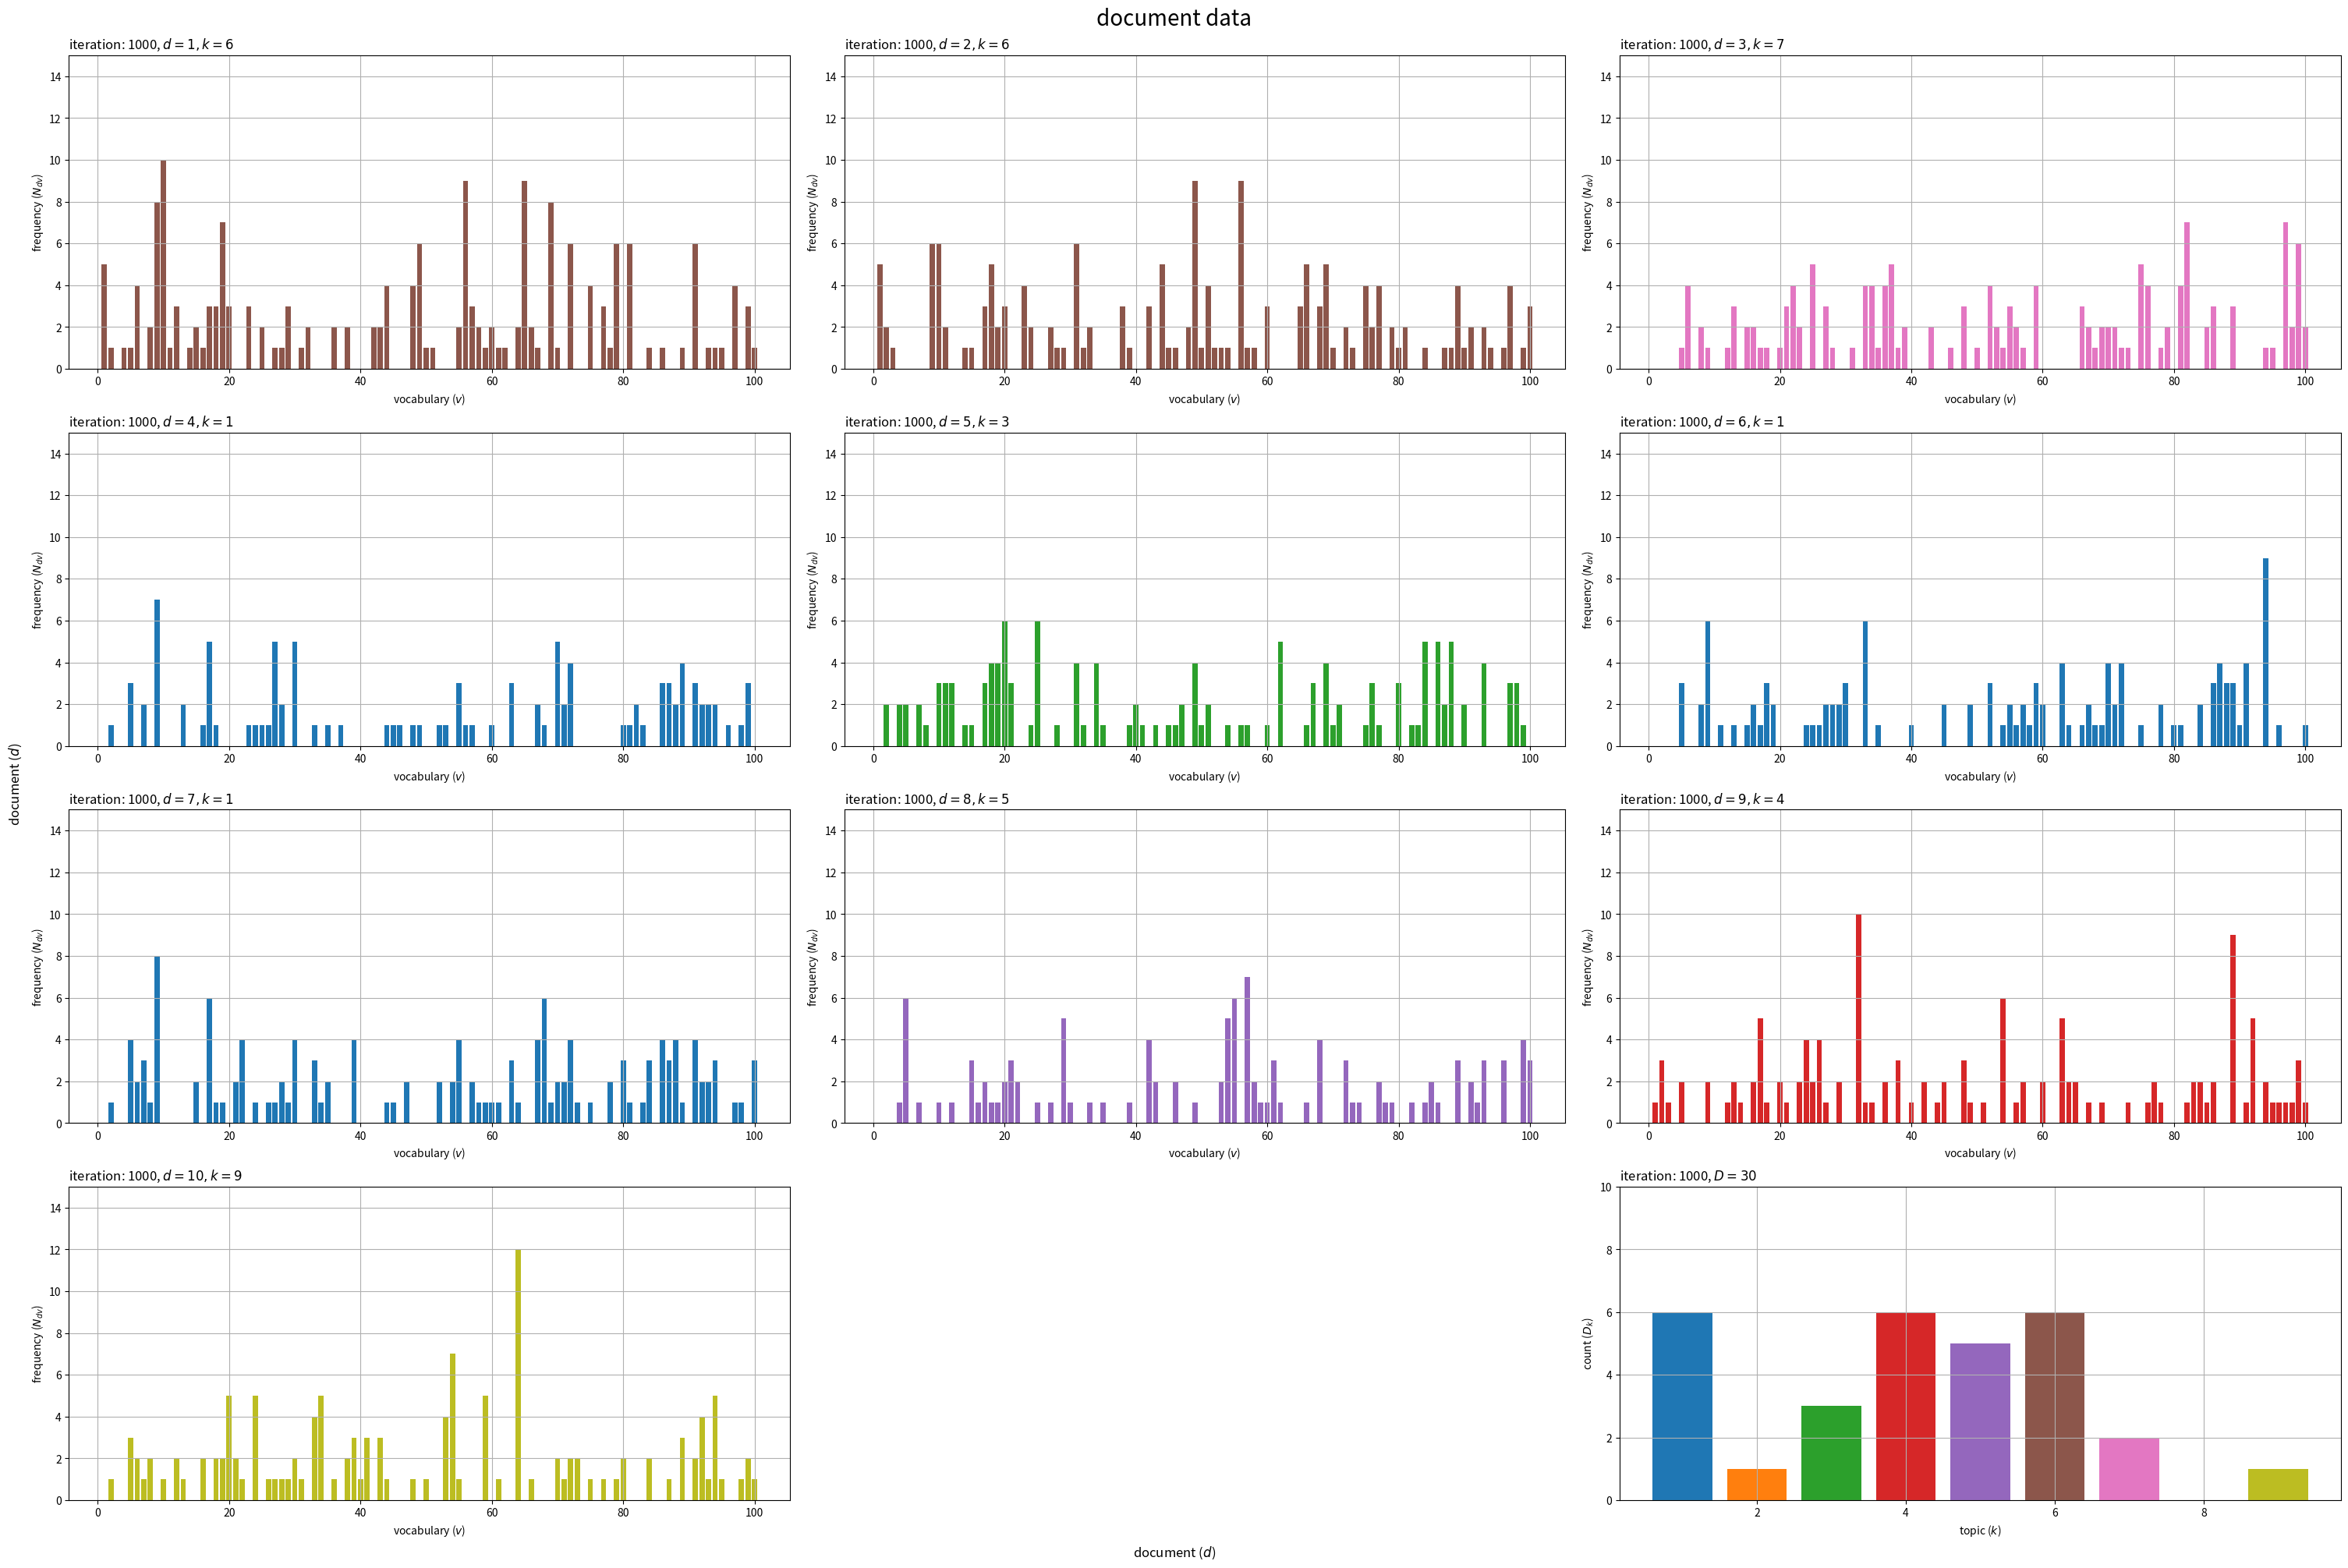

Recreate this plot in Python. (Note: this script raises an exception after producing the figure.)

# chapter 3.5
# 混合ユニグラムモデル
# 崩壊型ギブスサンプリング
# パラメータが一様な場合

# %%

# 利用ライブラリ
import numpy as np
from scipy.special import loggamma, digamma
import matplotlib.pyplot as plt
from matplotlib.animation import FuncAnimation

# %%

### 簡易文書データの作成：(混合モデル)
# (詳細はgenerative_process.pyを参照)

# 文書数を指定
D = 30

# 語彙数を指定
V = 100

# トピック数を指定
true_K = 10

# ハイパーパラメータを指定
true_alpha = 1.0 # トピック分布
true_beta  = 1.0 # 語彙分布

# トピック分布を生成
true_theta_k = np.random.dirichlet(
    alpha=np.repeat(true_alpha, repeats=true_K), 
    size=1
).reshape(true_K)

# 語彙分布を生成
true_phi_kv = np.random.dirichlet(
    alpha=np.repeat(true_beta, repeats=V), 
    size=true_K
)

# 受け皿を初期化
w_dic = {} # 文書ごとの各単語の語彙
true_z_d = np.tile(np.nan, reps=D) # 各文書のトピック
N_d  = np.zeros(shape=D, dtype='int')      # 各文書の単語数
N_dv = np.zeros(shape=(D, V), dtype='int') # 文書ごとの各語彙の単語数

# 文書データを生成
for d in range(D): # 文書ごと
    
    # トピックを生成
    k = np.random.choice(a=np.arange(true_K), size=1, p=true_theta_k).item() # (カテゴリ乱数)
    
    # トピックを割当
    true_z_d[d] = k

    # 単語数を生成
    N_d[d] = np.random.randint(low=100, high=200, size=1) # 下限・上限を指定

    # 受け皿を初期化
    tmp_w_n = np.repeat(np.nan, repeats=N_d[d]) # 各単語の語彙
    
    for n in range(N_d[d]): # 単語ごと

        # 語彙を生成
        v = np.random.choice(a=np.arange(V), size=1, p=true_phi_kv[k]).item() # (カテゴリ乱数)
        
        # 語彙を割当
        tmp_w_n[n] = v

        # 頻度をカウント
        N_dv[d, v] += 1
    
    # データを記録
    w_dic[d] = tmp_w_n.copy()
    
    # 途中経過を表示
    print(f'document: {d+1}, words: {N_d[d]}, topic: {k+1}')

# %%

### パラメータの初期化

# 文書数を取得
D = N_dv.shape[0]

# 語彙数を取得
V = N_dv.shape[1]

# 各文書の単語数を取得
N_d = N_dv.sum(axis=1)

# トピック数を指定
K = 9

# ハイパーパラメータの初期値を指定
alpha = 1.0 # トピック分布
beta  = 1.0 # 語彙分布

# 各文書のトピックを初期化
z_d = np.tile(np.nan, reps=D)

# 各トピックの割り当て文書数を初期化
D_k = np.zeros(shape=K)

# 語彙ごとの各トピックの割り当て単語数を初期化
N_kv = np.zeros(shape=(K, V))

# 各トピックの割り当て単語数を初期化
N_k = np.zeros(shape=K)

# %%

### 推論

# 試行回数を指定
max_iter = 1000

# 初期値を記録
trace_z_lt     = [z_d.copy()]
trace_Dk_lt    = [D_k.copy()]
trace_Nkv_lt   = [N_kv.copy()]
trace_alpha_lt = [alpha]
trace_beta_lt  = [beta]

# 崩壊型ギブスサンプリング
for i in range(max_iter): # 繰り返し試行

    for d in range(D): # 文書ごと
        if not np.isnan(z_d[d]): # (初回は不要)

            # 前ステップのトピックを取得
            k = z_d[d].astype('int')

            # ディスカウント
            D_k[k]  -= 1
            N_kv[k] -= N_dv[d]
            N_k[k]  -= N_d[d]
        
        # サンプリング確率を計算:式(3.27)
        log_prob_z_k  = np.log(D_k + alpha)
        log_prob_z_k += loggamma(N_k + V*beta)
        log_prob_z_k -= loggamma(N_k + N_d[d] + V*beta)
        log_prob_z_k += loggamma(N_kv + N_dv[d] + beta).sum(axis=1)
        log_prob_z_k -= loggamma(N_kv + beta).sum(axis=1)
        prob_z_k      = np.exp(log_prob_z_k - log_prob_z_k.min()) # (アンダーフロー対策)
        prob_z_k     /= prob_z_k.sum() # 正規化

        # トピックをサンプリング
        k = np.random.choice(a=np.arange(K), size=1, p=prob_z_k).item() # (カテゴリ乱数)
        
        # トピックを割当
        z_d[d] = k
        
        # カウント
        D_k[k]  += 1
        N_kv[k] += N_dv[d]
        N_k[k]  += N_d[d]
    
    # トピック分布のパラメータを更新:式(3.28)
    old_alpha = alpha
    alpha *= digamma(D_k + old_alpha).sum() - K * digamma(old_alpha)
    alpha /= K * digamma(D + K*old_alpha) - K * digamma(K*old_alpha)
    
    # 語彙分布のパラメータを更新:式(3.29)
    old_beta = beta
    beta *= digamma(N_kv + old_beta).sum() - K*V * digamma(old_beta)
    beta /= V * digamma(N_k + V*old_beta).sum() - K*V * digamma(V*old_beta)
    
    # 更新値を記録
    trace_z_lt.append(z_d.astype('int').copy())
    trace_Dk_lt.append(D_k.copy())
    trace_Nkv_lt.append(N_kv.copy())
    trace_alpha_lt.append(alpha)
    trace_beta_lt.append(beta)

    # 途中経過を表示
    print(f'iteration: {i+1}, alpha = {alpha:.3f}, beta = {beta:.3f}')

# %%

### 作図の準備

# 作図用に変換
z_d = z_d.astype('int')

# 配色の共通化用のカラーマップを作成
cmap = plt.get_cmap("tab10")

# カラーマップの色数を設定:(カラーマップに応じて固定)
color_num = 10

# %%

### 推定したトピック集合の可視化

# 描画する文書数を指定
#doc_num = D
doc_num = 10

# グラフサイズを設定
u = 5
axis_Ndv_max = np.ceil(N_dv[:doc_num].max() /u)*u # u単位で切り上げ
axis_Dk_max  = np.ceil(D_k.max() /u)*u # u単位で切り上げ

# サブプロットの列数を指定:(1 < 列数 < D+1)
col_num = 3
row_num = np.ceil((doc_num+1) / col_num).astype('int')

# 文書データを作図
fig, axes = plt.subplots(nrows=row_num, ncols=col_num, constrained_layout=True, 
                         figsize=(30, 20), dpi=100, facecolor='white')

for d in range(doc_num):
    
    # サブプロットを抽出
    r = d // col_num
    c = d % col_num
    ax = axes[r, c]

    # トピック番号を取得
    k = z_d[d]
    
    # 語彙頻度を描画
    ax.bar(x=np.arange(stop=V)+1, height=N_dv[d], 
           color=cmap(k%color_num)) # 単語数
    ax.set_ylim(ymin=0, ymax=axis_Ndv_max)
    ax.set_xlabel('vocabulary ($v$)')
    ax.set_ylabel('frequency ($N_{dv}$)')
    ax.set_title(f'iteration: {max_iter}, $d = {d+1}, k = {k+1}$', loc='left')
    ax.grid()

# 残りのサブプロットを非表示
if c == col_num-1: # (最後の文書が右端の列の場合)
    r = row_num - 1
    c = -1 
for c in range(c+1, col_num-1):
    axes[r, c].axis('off')
    
# トピックの割当を描画
ax = axes[row_num-1, col_num-1]
ax.bar(x=np.arange(stop=K)+1, height=D_k, 
        color=[cmap(k%color_num) for k in range(K)]) # 文書数
ax.set_ylim(ymin=0, ymax=axis_Dk_max)
ax.set_xlabel('topic ($k$)')
ax.set_ylabel('count ($D_k$)')
ax.set_title(f'iteration: {max_iter}, $D = {D}$', loc='left')
ax.grid()

fig.supxlabel('document ($d$)')
fig.supylabel('document ($d$)')
fig.suptitle('document data', fontsize=20)
plt.show()

# %%

### 推定したトピック集合の推移の可視化

# フレーム数を指定
#frame_num = max_iter + 1
frame_num = 10

# 1フレーム当たりの試行回数を設定
iter_per_frame = (max_iter + 1) // frame_num

# 描画する文書数を指定
#doc_num = D
doc_num = 10

# グラフサイズを設定
u = 5
axis_Ndv_max = np.ceil(N_dv[:doc_num].max() /u)*u # u単位で切り上げ
axis_Dk_max  = np.ceil(np.max(trace_Dk_lt) /u)*u # u単位で切り上げ

# サブプロットの列数を指定:(1 < 列数 < D+1)
col_num = 3
row_num = np.ceil((doc_num+1) / col_num).astype('int')

# グラフオブジェクトを初期化
fig, axes = plt.subplots(nrows=row_num, ncols=col_num, constrained_layout=True, 
                         figsize=(30, 20), dpi=100, facecolor='white')
fig.supxlabel('document ($d$)')
fig.supylabel('document ($d$)')
fig.suptitle('document data', fontsize=20)

# 作図処理を定義
def update(i):

    # 試行回数を調整
    i *= iter_per_frame

    # 前フレームのグラフを初期化
    for r in range(row_num):
        [ax.cla() for ax in axes[r]]
    
    # 更新値を取得
    z_d = trace_z_lt[i]
    D_k = trace_Dk_lt[i]
    
    for d in range(doc_num):

        # サブプロットを抽出
        r = d // col_num
        c = d % col_num
        ax = axes[r, c]

        # トピック番号を取得
        k = z_d[d]
        
        # 語彙頻度を描画
        ax.bar(x=np.arange(stop=V)+1, height=N_dv[d], 
            color=cmap(k%color_num)) # 単語数
        ax.set_ylim(ymin=0, ymax=axis_Ndv_max)
        ax.set_xlabel('vocabulary ($v$)')
        ax.set_ylabel('frequency ($N_{dv}$)')
        ax.set_title(f'iteration: {i}, $d = {d+1}, k = {k+1}$', loc='left')
        ax.grid()
    
    # 残りのサブプロットを非表示
    if c == col_num-1: # (最後の文書が右端の列の場合)
        r = row_num - 1
        c = -1 
    for c in range(c+1, col_num-1):
        axes[r, c].axis('off')
        
    # トピックの割当を描画
    ax = axes[row_num-1, col_num-1]
    ax.bar(x=np.arange(stop=K)+1, height=D_k, 
           color=[cmap(k%color_num) for k in range(K)]) # 文書数
    ax.set_ylim(ymin=0, ymax=axis_Dk_max)
    ax.set_xlabel('topic ($k$)')
    ax.set_ylabel('count ($D_k$)')
    ax.set_title(f'iteration: {i}, $D = {D}$', loc='left')
    ax.grid()

# 動画を作成
ani = FuncAnimation(fig=fig, func=update, frames=frame_num, interval=100)

# 動画を書出
ani.save(
    filename='../figure/ch3/ch3_5_topic_set.mp4', dpi=100, 
    progress_callback = lambda i, n: print(f'frame: {i+1} / {n}')
)

# %%

### 推定したトピック分布のハイパーパラメータの推移の可視化

# 配列に変換
trace_alpha_i = np.array(trace_alpha_lt)

# グラフサイズを設定
u = 0.5
axis_size = np.ceil(trace_alpha_i.max()/u)*u # u単位で切り上げ

# ハイパーパラメータの推移を作図
fig, ax = plt.subplots(figsize=(8, 6), facecolor='white')
ax.plot(np.arange(max_iter+1), trace_alpha_i) # 更新値
ax.set_ylim(ymin=0, ymax=axis_size)
ax.set_xlabel('iteration')
ax.set_ylabel('value ($\\alpha$)')
fig.suptitle('hyperparameter of topic distribution', fontsize=20)
ax.grid()
plt.show()

# %%

### 推定した単語分布のハイパーパラメータの推移の可視化

# 配列に変換
trace_beta_i = np.array(trace_beta_lt)

# グラフサイズを設定
u = 0.5
axis_size = np.ceil(trace_beta_i.max()/u)*u # u単位で切り上げ

# ハイパーパラメータの推移を作図
fig, ax = plt.subplots(figsize=(8, 6), facecolor='white')
ax.plot(np.arange(max_iter+1), trace_beta_i) # 更新値
ax.set_xlabel('iteration')
ax.set_ylabel('value ($\\beta$)')
fig.suptitle('hyperparameter of word distribution', fontsize=20)
ax.set_ylim(ymin=0, ymax=axis_size)
ax.grid()
plt.show()

# %%

### 推定したトピック分布のパラメータの推移の可視化

# 配列に変換
trace_theta_ik  = np.array(trace_Dk_lt)
trace_theta_ik += np.array(trace_alpha_lt).reshape((max_iter+1, 1))
trace_theta_ik /= trace_theta_ik.sum(axis=1, keepdims=True) # 正規化

# グラフサイズを設定
u = 0.5
axis_size = np.ceil(trace_theta_ik.max()/u)*u # u単位で切り上げ

# パラメータの推移を作図
fig, ax = plt.subplots(figsize=(8, 6), facecolor='white')
ax.plot(np.arange(max_iter+1), trace_theta_ik) # 更新値
ax.set_ylim(ymin=0, ymax=axis_size)
ax.set_xlabel('iteration')
ax.set_ylabel('probability ($\\theta_k$)')
ax.set_title(f'$K = {K}$', loc='left')
fig.suptitle('parameter of topic distribution', fontsize=20)
ax.grid()
plt.show()

# %%

### 推定した単語分布のパラメータの推移の可視化

# 配列に変換
trace_phi_ikv  = np.array(trace_Nkv_lt)
trace_phi_ikv += np.array(trace_beta_lt).reshape((max_iter+1, 1, 1))
trace_phi_ikv /= trace_phi_ikv.sum(axis=2, keepdims=True) # 正規化

# グラフサイズを設定
u = 0.01
axis_size = np.ceil(trace_phi_ikv.max()/u)*u # u単位で切り上げ

# サブプロットの列数を指定:(1 < 列数 < K)
col_num = 2
row_num = np.ceil(K / col_num).astype('int')

# ハイパーパラメータの推移を作図
fig, axes = plt.subplots(nrows=row_num, ncols=col_num, constrained_layout=True, 
                         figsize=(16, 18), facecolor='white')

for k in range(K):
    
    # サブプロットを抽出
    r = k // col_num
    c = k % col_num
    ax = axes[r, c]

    # パラメータの推移を描画
    ax.plot(np.arange(max_iter+1), trace_phi_ikv[:, k]) # 更新値
    ax.set_ylim(ymin=0, ymax=axis_size)
    ax.set_xlabel('iteration')
    ax.set_ylabel('probability ($\\phi_{kv}$)')
    ax.set_title(f'$k = {k+1}, V = {V}$', loc='left')
    ax.grid()

# 残りのサブプロットを非表示
for c in range(c+1, col_num):
    axes[r, c].axis('off')

fig.supxlabel('topic ($k$)')
fig.supylabel('topic ($k$)')
fig.suptitle('parameter of word distribution', fontsize=20)
plt.show()

# %%

### 推定したトピック分布の可視化

# トピック分布を計算
theta_k  = D_k + alpha
theta_k /= theta_k.sum() # 正規化

# グラフサイズを設定
u = 0.1
axis_size = np.ceil(theta_k.max() /u)*u # u単位で切り上げ

# トピック分布を作図
fig, ax = plt.subplots(figsize=(8, 6), dpi=100, facecolor='white')
ax.bar(x=np.arange(stop=K)+1, height=theta_k, 
       color=[cmap(k%color_num) for k in range(K)]) # 確率
ax.set_ylim(ymin=0, ymax=axis_size)
ax.set_xlabel('topic ($k$)')
ax.set_ylabel('probability ($\\theta_k$)')
ax.set_title(f'iteration: {max_iter}, $\\alpha = {alpha:.2f}$', loc='left')
fig.suptitle('topic distribution', fontsize=20)
ax.grid()
plt.show()

# %%

### 推定したトピック分布の推移の可視化

# フレーム数を指定
#frame_num = max_iter + 1
frame_num = 100

# 1フレーム当たりの試行回数を設定
iter_per_frame = (max_iter + 1) // frame_num

# グラフサイズを設定
u = 1
axis_val_max = np.ceil(max(trace_alpha_lt) /u)*u # u単位で切り上げ
u = 5
axis_freq_max = np.ceil(max([(trace_Dk_lt[i] + trace_alpha_lt[i]).max() for i in range(max_iter+1)]) /u)*u # u単位で切り上げ
axis_prob_max = 0.5

# グラフオブジェクトを初期化
fig, axes = plt.subplots(nrows=1, ncols=3, constrained_layout=True, 
                         figsize=(16, 6), facecolor='white')
fig.suptitle('topic distribution', fontsize=20)

# 作図処理を定義
def update(i):

    # 試行回数を調整
    i *= iter_per_frame

    # 前フレームのグラフを初期化
    [ax.cla() for ax in axes]
    
    # 更新値を取得
    alpha = trace_alpha_lt[i]
    D_k   = trace_Dk_lt[i]

    # トピック分布を計算
    theta_k  = D_k + alpha
    theta_k /= theta_k.sum() # 正規化

    # 全文書で共通の値を描画
    ax = axes[0]
    ax.bar(x=0, height=alpha, 
           color='brown') # ハイパラ
    ax.set_xticks(ticks=[0], labels=[''])
    ax.set_ylim(ymin=0, ymax=axis_val_max)
    ax.set_xlabel('')
    ax.set_ylabel('value ($\\alpha$)')
    ax.set_title(f'iteration: {i}', loc='left')
    ax.grid()

    # トピックごとの基準値を描画
    ax = axes[1]
    ax.bar(x=np.arange(stop=K)+1, height=D_k, 
           color=[cmap(k%color_num) for k in range(K)]) # 文書数
    ax.bar(x=np.arange(K)+1, height=alpha, bottom=D_k, 
           color='brown', alpha=0.5, linewidth=1, linestyle='dashed') # ハイパラ
    ax.set_ylim(ymin=0, ymax=axis_freq_max)
    ax.set_xlabel('topic ($k$)')
    ax.set_ylabel('count ($D_k + \\alpha$)')
    ax.set_title(f'iteration: {i}, $\\alpha = {alpha:.2f}$', loc='left')
    ax.grid()

    # トピック分布を描画
    ax = axes[2]
    ax.bar(x=np.arange(stop=K)+1, height=theta_k, 
           color=[cmap(k%color_num) for k in range(K)]) # 確率
    ax.set_ylim(ymin=0, ymax=axis_prob_max)
    ax.set_xlabel('topic ($k$)')
    ax.set_ylabel('probability ($\\theta_k$)')
    ax.set_title(f'iteration: {i}', loc='left')
    ax.grid()

# 動画を作成
ani = FuncAnimation(fig=fig, func=update, frames=frame_num, interval=100)

# 動画を書出
ani.save(
    filename='../figure/ch3/ch3_5_topic_dist.mp4', dpi=100, 
    progress_callback = lambda i, n: print(f'frame: {i+1} / {n}')
)

# %%

### 推定した単語分布の可視化

# 語彙分布を計算
phi_kv  = N_kv + beta
phi_kv /= phi_kv.sum(axis=1, keepdims=True) # 正規化

# グラフサイズを設定
u = 0.01
axis_size = np.ceil(phi_kv.max() /u)*u # u単位で切り上げ

# サブプロットの列数を指定:(1 < 列数 < K)
col_num = 2
row_num = np.ceil(K / col_num).astype('int')

# 語彙分布を作図
fig, axes = plt.subplots(nrows=row_num, ncols=col_num, constrained_layout=True, 
                         figsize=(16, 18), dpi=100, facecolor='white')

for k in range(K):
    
    # サブプロットを抽出
    r = k // col_num
    c = k % col_num
    ax = axes[r, c]

    # 語彙分布を描画
    ax.bar(x=np.arange(stop=V)+1, height=phi_kv[k], 
           color=cmap(k%color_num)) # 確率
    ax.set_ylim(ymin=0, ymax=axis_size)
    ax.set_xlabel('vocabulary ($v$)')
    ax.set_ylabel('probability ($\phi_{kv}$)')
    ax.set_title(f'iteration: {max_iter}, $k = {k+1}, \\beta = {beta:.2f}$', loc='left')
    ax.grid()

# 残りのサブプロットを非表示
for c in range(c+1, col_num):
    axes[r, c].axis('off')

fig.supxlabel('topic ($k$)')
fig.supylabel('topic ($k$)')
fig.suptitle('word distribution', fontsize=20)
plt.show()

# %%

### 推定した単語分布の推移の可視化

# フレーム数を指定
#frame_num = max_iter + 1
frame_num = 100

# 1フレーム当たりの試行回数を設定
iter_per_frame = (max_iter + 1) // frame_num

# グラフサイズを設定
u = 1
axis_val_max = np.ceil(max(trace_beta_lt) /u)*u # u単位で切り上げ
u = 5
axis_freq_max = np.ceil(max([(trace_Nkv_lt[i] + trace_beta_lt[i]).max() for i in range(max_iter+1)]) /u)*u # u単位で切り上げ
axis_prob_max = 0.1

# グラフオブジェクトを初期化
fig, axes = plt.subplots(nrows=K+1, ncols=2, constrained_layout=True, 
                         figsize=(16, 36), facecolor='white')
fig.suptitle('word distribution', fontsize=20)

# 作図処理を定義
def update(i):

    # 試行回数を調整
    i *= iter_per_frame

    # 前フレームのグラフを初期化
    [ax.cla() for ax in axes[:, 0]]
    [ax.cla() for ax in axes[:, 1]]
    
    # 更新値を取得
    beta = trace_beta_lt[i]
    N_kv = trace_Nkv_lt[i]

    # 単語分布を計算
    phi_kv  = N_kv + beta
    phi_kv /= phi_kv.sum(axis=1, keepdims=True) # 正規化
    
    # 全トピックで共通の値を描画
    ax = axes[0, 0]
    ax.bar(x=0, height=beta, 
           color='brown') # ハイパラ
    ax.set_xticks(ticks=[0], labels=[''])
    ax.set_ylim(ymin=0, ymax=axis_val_max)
    ax.set_xlabel('')
    ax.set_ylabel('value ($\\beta$)')
    ax.set_title(f'iteration: {i}', loc='left')
    ax.grid()

    # 残りのサブプロットを非表示
    axes[0, 1].axis('off')

    for k in range(K):

        # 語彙ごとの基準値を描画
        ax = axes[k+1, 0]
        ax.bar(x=np.arange(stop=V)+1, height=N_kv[k], 
               color=cmap(k%color_num)) # 単語数
        ax.bar(x=np.arange(V)+1, height=beta, bottom=N_kv[k], 
               color='brown', alpha=0.5, linewidth=1, linestyle='dashed') # ハイパラ
        ax.set_ylim(ymin=0, ymax=axis_freq_max)
        ax.set_xlabel('vocabulary ($v$)')
        ax.set_ylabel('count ($N_{kv} + \\beta$)')
        ax.set_title(f'iteration: {i}, $\\beta = {beta:.2f}$', loc='left')
        ax.grid()
        
        # 語彙分布を描画
        ax = axes[k+1, 1]
        ax.bar(x=np.arange(stop=V)+1, height=phi_kv[k], 
               color=cmap(k%color_num)) # 確率
        ax.set_ylim(ymin=0, ymax=axis_prob_max)
        ax.set_xlabel('vocabulary ($v$)')
        ax.set_ylabel('probability ($\phi_{kv}$)')
        ax.set_title(f'iteration: {i}, $k = {k+1}$', loc='left')
        ax.grid()

# 動画を作成
ani = FuncAnimation(fig=fig, func=update, frames=frame_num, interval=100)

# 動画を書出
ani.save(
    filename='../figure/ch3/ch3_5_word_dist.mp4', dpi=100, 
    progress_callback = lambda i, n: print(f'frame: {i+1} / {n}')
)

# %%


